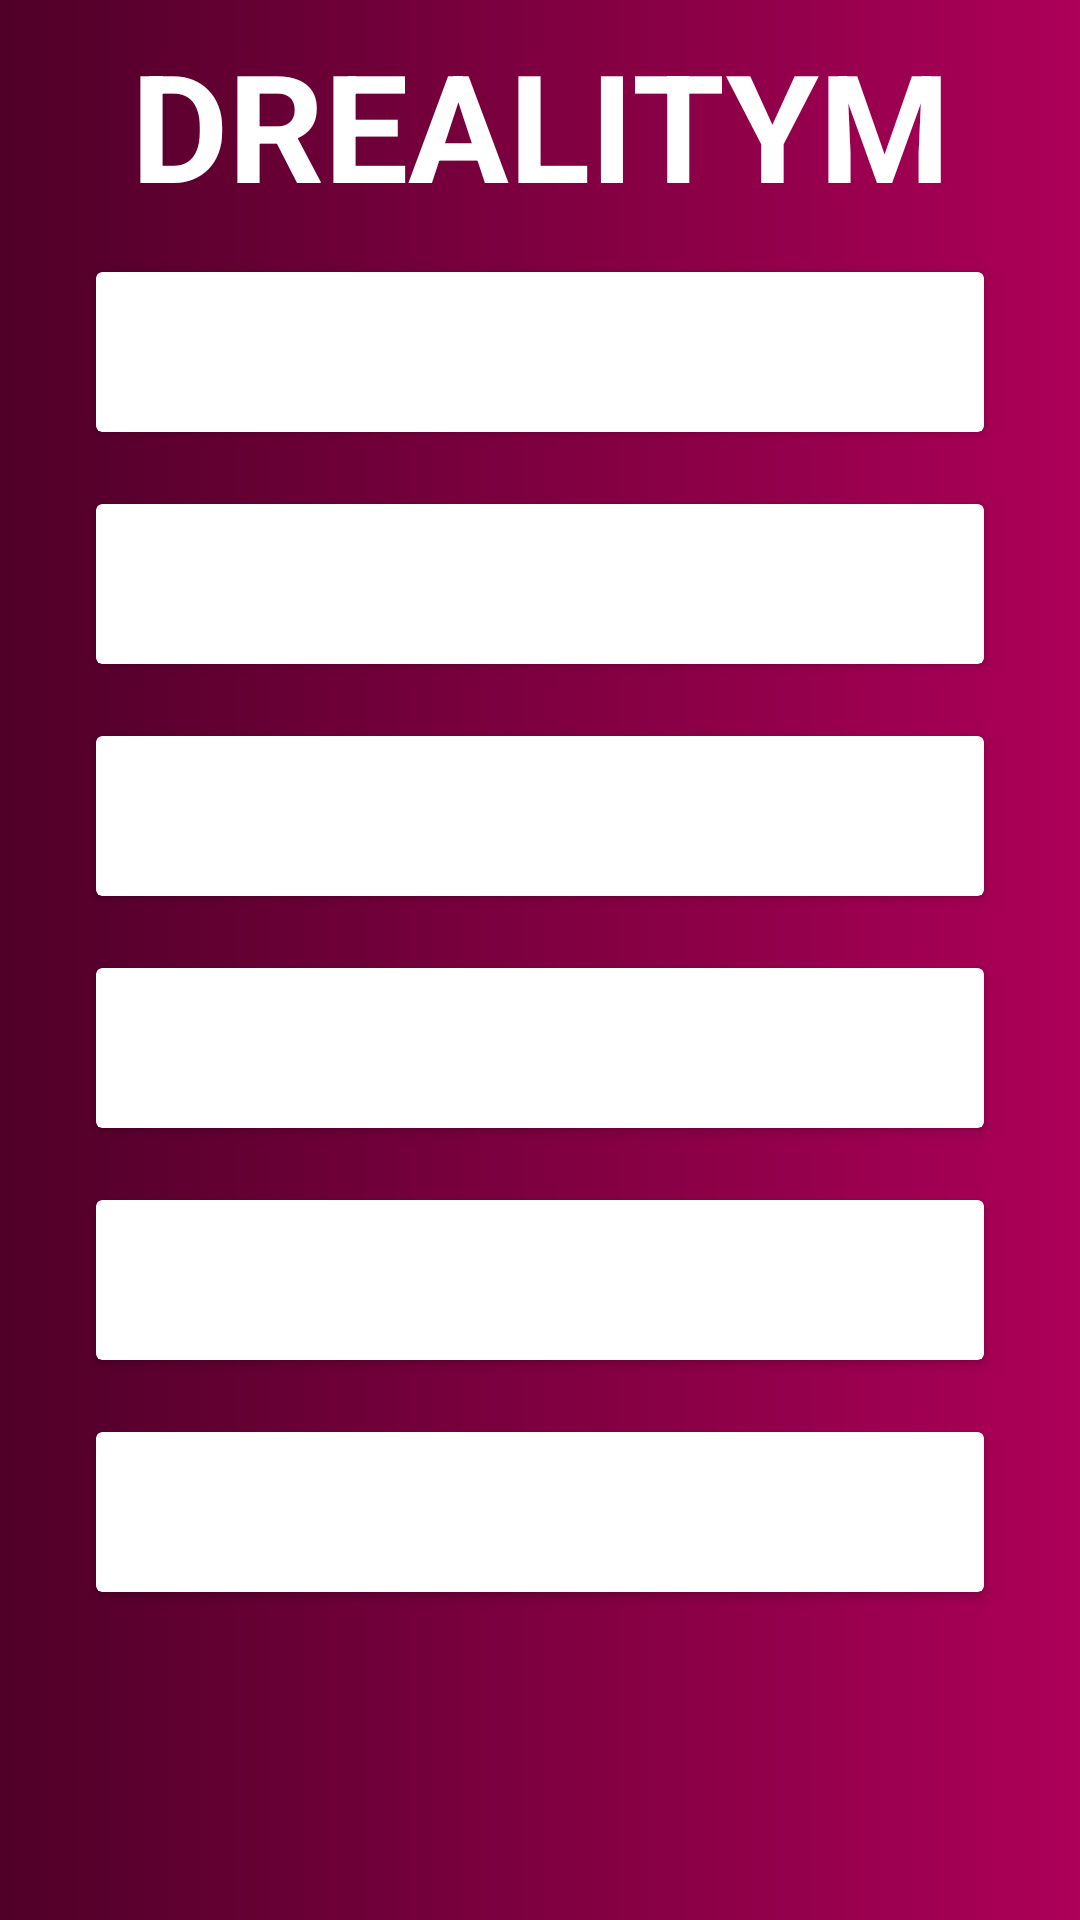

The Android layout XML behind this screen, and the referenced resources:
<!-- AndroidManifest.xml: application theme AppTheme -->
<!-- res/layout/activity_main.xml -->
<?xml version="1.0" encoding="utf-8"?>

<LinearLayout xmlns:android="http://schemas.android.com/apk/res/android"
    xmlns:app="http://schemas.android.com/apk/res-auto"
    xmlns:tools="http://schemas.android.com/tools"
    android:layout_width="match_parent"
    android:layout_height="match_parent"
    android:orientation="vertical"
    android:background="@drawable/background_shape_lila">








    <TextView
        android:id="@+id/activity_main_heading_text_view"
        android:layout_width="match_parent"
        android:layout_height="wrap_content"
        android:layout_marginTop="8dp"
        android:gravity="center_horizontal"
        android:textColor="#fff"
        android:textSize="50sp"
        android:textStyle="bold"
        android:text="DREALITYM"
        tools:text="DREALITYM" />














    

    <androidx.cardview.widget.CardView
        android:layout_width="match_parent"
        android:layout_height="wrap_content"
        android:layout_marginStart="32dp"
        android:layout_marginEnd="32dp"
        android:layout_marginTop="16dp"
        style="@style/DreamCardStyle.Main">

        <TextView
            android:padding="12dp"
            android:layout_width="match_parent"
            android:layout_height="match_parent"
            android:gravity="center"
            android:text="Settings"
            android:textSize="22sp"
            android:textColor="#fff" />

    </androidx.cardview.widget.CardView>

    <androidx.cardview.widget.CardView
        android:layout_width="match_parent"
        android:layout_height="wrap_content"
        android:layout_marginStart="32dp"
        android:layout_marginEnd="32dp"
        android:layout_marginTop="24dp"
        style="@style/DreamCardStyle.Main">

        <TextView
            android:padding="12dp"
            android:layout_width="match_parent"
            android:layout_height="match_parent"
            android:gravity="center"
            android:text="Learn"
            android:textSize="22sp"
            android:textColor="#fff" />

    </androidx.cardview.widget.CardView>

    <androidx.cardview.widget.CardView
        android:layout_width="match_parent"
        android:layout_height="wrap_content"
        android:layout_marginStart="32dp"
        android:layout_marginEnd="32dp"
        android:layout_marginTop="24dp"
        style="@style/DreamCardStyle.Main">

        <TextView
            android:padding="12dp"
            android:layout_width="match_parent"
            android:layout_height="match_parent"
            android:gravity="center"
            android:text="My Profile"
            android:textSize="22sp"
            android:textColor="#fff" />

    </androidx.cardview.widget.CardView>

    <androidx.cardview.widget.CardView
        android:id="@+id/activity_main_cv_realty_check"
        android:layout_width="match_parent"
        android:layout_height="wrap_content"
        android:layout_marginStart="32dp"
        android:layout_marginEnd="32dp"
        android:layout_marginTop="24dp"
        style="@style/DreamCardStyle.Main">

        <TextView
            android:padding="12dp"
            android:layout_width="match_parent"
            android:layout_height="match_parent"
            android:gravity="center"
            android:text="Realty Checks"
            android:textSize="22sp"
            android:textColor="#fff" />

    </androidx.cardview.widget.CardView>

    <androidx.cardview.widget.CardView
        android:id="@+id/activity_main_cv_dream_diary"
        android:layout_width="match_parent"
        android:layout_height="wrap_content"
        android:layout_marginStart="32dp"
        android:layout_marginEnd="32dp"
        android:layout_marginTop="24dp"
        style="@style/DreamCardStyle.Main">

        <TextView
            android:padding="12dp"
            android:layout_width="match_parent"
            android:layout_height="match_parent"
            android:gravity="center"
            android:text="Dream Diary"
            android:textSize="22sp"
            android:textColor="#fff" />

    </androidx.cardview.widget.CardView>

    <androidx.cardview.widget.CardView
        android:id="@+id/activity_main_cv_add_dream"
        android:layout_width="match_parent"
        android:layout_height="wrap_content"
        android:layout_marginStart="32dp"
        android:layout_marginEnd="32dp"
        android:layout_marginTop="24dp"
        style="@style/DreamCardStyle.Main">

        <TextView
            android:padding="12dp"
            android:layout_width="match_parent"
            android:layout_height="match_parent"
            android:gravity="center"
            android:text="Add new Dream"
            android:textSize="22sp"
            android:textColor="#fff" />

    </androidx.cardview.widget.CardView>



</LinearLayout>
<!-- resources referenced by this layout -->
<resources>
  <!-- drawable background_shape_lila (drawable) -->
  <shape xmlns:android="http://schemas.android.com/apk/res/android" android:shape="rectangle" >
      <gradient
          android:type="linear"
          android:startColor="#AD0058"
          android:endColor="#4F0028"
          android:angle="180"/>
  
  </shape>
  <style name="AppTheme" parent="Theme.AppCompat.Light.DarkActionBar">
          
          <item name="colorPrimary">@color/colorPrimary</item>
          <item name="colorPrimaryDark">@color/colorPrimaryDark</item>
          <item name="colorAccent">@color/colorAccent</item>
      </style>
  <color name="colorPrimary">#5F0030</color>
  <color name="colorPrimaryDark">#200010</color>
  <color name="colorAccent">#AD0058</color>
</resources>
